Labelled photos from "new_images_split", an image-classification folder in AdiArtifice/Music-Genre-Classification. The possible labels are: blues, classical, country, disco, hip-hop, jazz, metal, pop, reggae, rock.

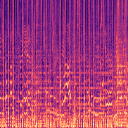
Label: pop

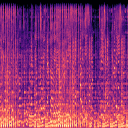
Label: reggae

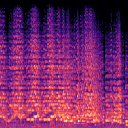
Label: classical

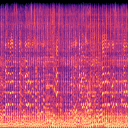
Label: blues

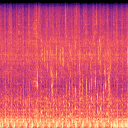
Label: metal

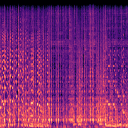
Label: jazz
